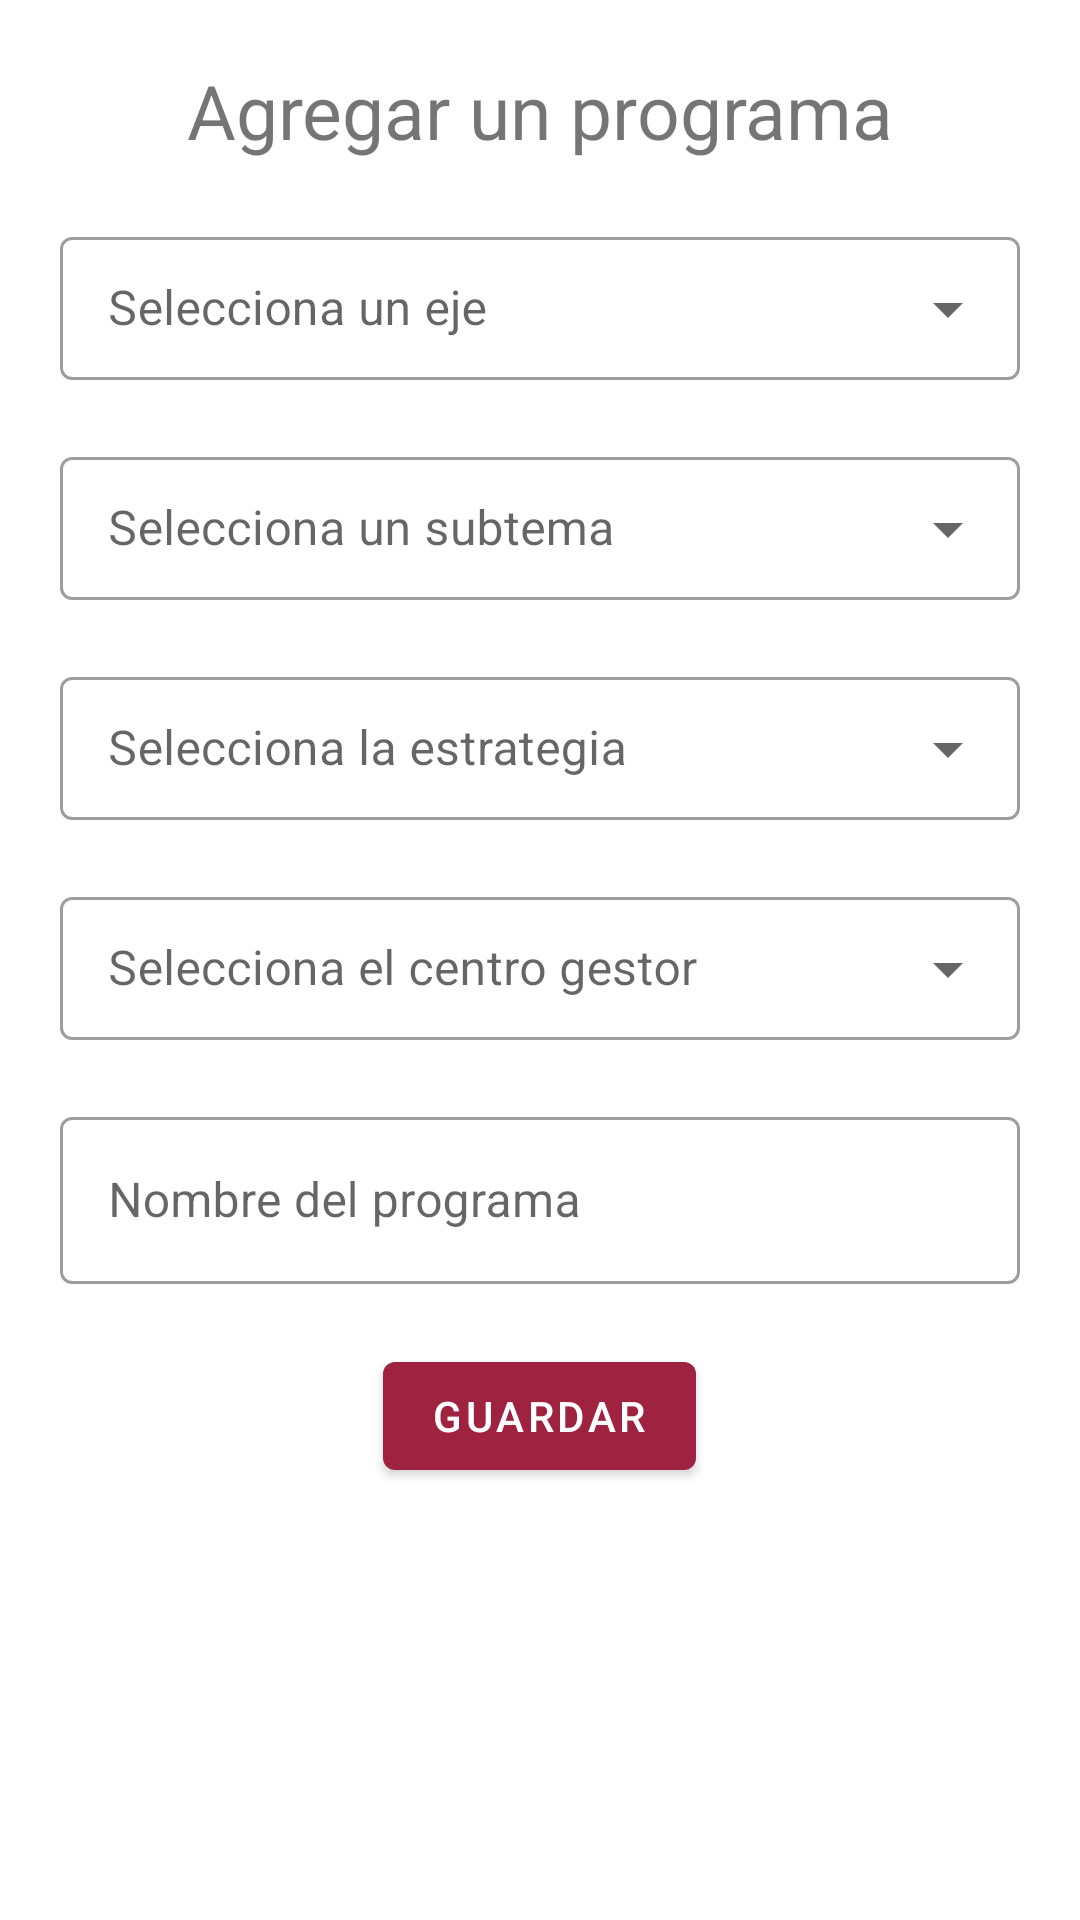

Write the Android layout XML for this screen, with the resource values it uses.
<!-- AndroidManifest.xml: activity theme Theme.MIR.NoActionBar -->
<!-- res/layout/activity_agregar_programas.xml -->
<?xml version="1.0" encoding="utf-8"?>
<LinearLayout xmlns:android="http://schemas.android.com/apk/res/android"
    xmlns:app="http://schemas.android.com/apk/res-auto"
    xmlns:tools="http://schemas.android.com/tools"
    android:layout_width="match_parent"
    android:layout_height="match_parent"
    android:orientation="vertical"
    tools:context=".activity.ui.programa.AgregarProgramasActivity">

    <TextView
        android:layout_width="match_parent"
        android:layout_height="wrap_content"
        android:paddingTop="20dp"
        android:text="Agregar un programa"
        android:textAlignment="center"
        android:textSize="25dp"/>

    <com.google.android.material.textfield.TextInputLayout
        android:layout_width="match_parent"
        android:layout_height="wrap_content"
        android:paddingRight="20dp"
        android:paddingLeft="20dp"
        android:paddingTop="20dp"
        style="@style/Widget.MaterialComponents.TextInputLayout.OutlinedBox.Dense.ExposedDropdownMenu"
        android:hint="Selecciona un eje">

        <AutoCompleteTextView
            android:id="@+id/sp_agregar_eje"
            android:layout_width="match_parent"
            android:layout_height="wrap_content"
            android:enabled="false"
            android:inputType="none"/>

    </com.google.android.material.textfield.TextInputLayout>

    <com.google.android.material.textfield.TextInputLayout
        android:layout_width="match_parent"
        android:layout_height="wrap_content"
        android:paddingRight="20dp"
        android:paddingLeft="20dp"
        android:paddingTop="20dp"
        style="@style/Widget.MaterialComponents.TextInputLayout.OutlinedBox.Dense.ExposedDropdownMenu"
        android:hint="Selecciona un subtema">

        <AutoCompleteTextView
            android:id="@+id/sp_agregar_subtema"
            android:layout_width="match_parent"
            android:layout_height="wrap_content"
            android:enabled="false"
            android:inputType="none"/>

    </com.google.android.material.textfield.TextInputLayout>

    <com.google.android.material.textfield.TextInputLayout
        android:layout_width="match_parent"
        android:layout_height="wrap_content"
        android:paddingRight="20dp"
        android:paddingLeft="20dp"
        android:paddingTop="20dp"
        style="@style/Widget.MaterialComponents.TextInputLayout.OutlinedBox.Dense.ExposedDropdownMenu"
        android:hint="Selecciona la estrategia">

        <AutoCompleteTextView
            android:id="@+id/sp_agregar_estrategia"
            android:layout_width="match_parent"
            android:layout_height="wrap_content"
            android:enabled="false"
            android:inputType="none"/>

    </com.google.android.material.textfield.TextInputLayout>

    <com.google.android.material.textfield.TextInputLayout
        android:layout_width="match_parent"
        android:layout_height="wrap_content"
        android:paddingRight="20dp"
        android:paddingLeft="20dp"
        android:paddingTop="20dp"
        style="@style/Widget.MaterialComponents.TextInputLayout.OutlinedBox.Dense.ExposedDropdownMenu"
        android:hint="Selecciona el centro gestor">

        <AutoCompleteTextView
            android:id="@+id/sp_agregar_centro_gestor"
            android:layout_width="match_parent"
            android:layout_height="wrap_content"
            android:enabled="false"
            android:inputType="none"/>

    </com.google.android.material.textfield.TextInputLayout>

    <com.google.android.material.textfield.TextInputLayout
        android:id="@+id/ti_nombre_programa"
        android:layout_width="match_parent"
        android:layout_height="wrap_content"
        android:hint="Nombre del programa"
        app:boxBackgroundMode="outline"
        style="@style/Widget.MaterialComponents.TextInputLayout.OutlinedBox"
        android:padding="20dp">

        <com.google.android.material.textfield.TextInputEditText
            android:layout_width="match_parent"
            android:layout_height="wrap_content"/>

    </com.google.android.material.textfield.TextInputLayout>

    <Button
        android:id="@+id/btn_guardar_programa"
        android:layout_width="wrap_content"
        android:layout_height="wrap_content"
        android:text="Guardar"
        android:layout_gravity="center"/>

</LinearLayout>
<!-- resources referenced by this layout -->
<resources>
  <style name="Theme.MIR.NoActionBar">
          <item name="windowActionBar">false</item>
          <item name="windowNoTitle">true</item>
      </style>
</resources>
